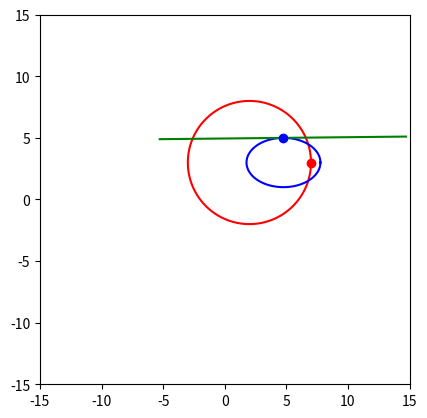

Reproduce this figure in Python.
import numpy as np
import matplotlib.pyplot as plt
from matplotlib.animation import FuncAnimation


fig, ax = plt.subplots()
ax.set_aspect('equal', adjustable='box')
ax.set_xlim(-15, 15)
ax.set_ylim(-15, 15)


circle_radius = 5
circle_center = [2, 3]
theta_vals = np.linspace(0, 2 * np.pi, 100)


a = 3
b = 2
foci_distance = np.sqrt(a ** 2 - b ** 2)



def rotated_ellipse(theta, focus, rotation_angle):

    center_x = focus[0] - foci_distance * np.cos(rotation_angle)
    center_y = focus[1] - foci_distance * np.sin(rotation_angle)


    t = np.linspace(0, 2 * np.pi, 100)
    x = a * np.cos(t)
    y = b * np.sin(t)


    x_rot = x * np.cos(rotation_angle) - y * np.sin(rotation_angle)
    y_rot = x * np.sin(rotation_angle) + y * np.cos(rotation_angle)


    x_final = x_rot + center_x
    y_final = y_rot + center_y

    return x_final, y_final



circle, = ax.plot(circle_center[0] + circle_radius * np.cos(theta_vals),
                  circle_center[1] + circle_radius * np.sin(theta_vals), 'r-')


ellipse_line, = ax.plot([], [], 'b-')
tangent_line, = ax.plot([], [], 'g')
point_on_ellipse, = ax.plot([], [], 'bo')
focus_dot, = ax.plot([], [], 'ro')


tangent_length = 20



def animate(i):

    angle = i * 0.02
    ellipse_focus = [circle_center[0] + circle_radius * np.cos(angle),
                     circle_center[1] + circle_radius * np.sin(angle)]


    rotation_angle = angle


    ellipse_x, ellipse_y = rotated_ellipse(0, ellipse_focus, rotation_angle)


    point_x, point_y = ellipse_x[25], ellipse_y[25]


    slope = (ellipse_y[26] - ellipse_y[24]) / (ellipse_x[26] - ellipse_x[24])


    tangent_vector = np.array([1, slope])
    tangent_vector /= np.linalg.norm(tangent_vector)


    tangent_start = np.array([point_x, point_y]) - (tangent_length / 2) * tangent_vector
    tangent_end = np.array([point_x, point_y]) + (tangent_length / 2) * tangent_vector


    ellipse_line.set_data(ellipse_x, ellipse_y)


    point_on_ellipse.set_data([point_x], [point_y])


    tangent_line.set_data([tangent_start[0], tangent_end[0]],
                          [tangent_start[1], tangent_end[1]])


    focus_dot.set_data([ellipse_focus[0]], [ellipse_focus[1]])

    return ellipse_line, point_on_ellipse, tangent_line, focus_dot



ani = FuncAnimation(fig, animate, frames=500, interval=30, blit=True)

plt.show()
